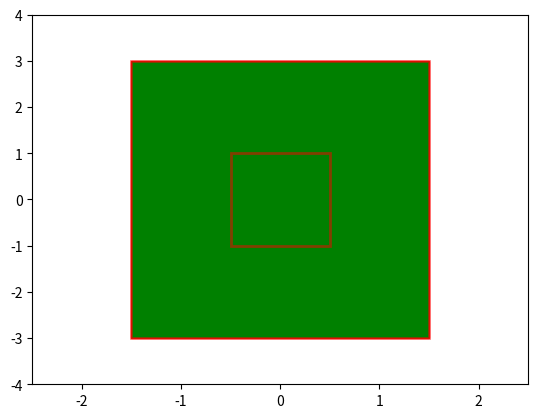

Generate this figure with matplotlib:

import matplotlib.pyplot as plt
import matplotlib.patches as patches

def add_slits(ax, slit):
    # Dimensions for the larger rectangle
    outer_width = slit["width"] * 3  # Example: 3 times the slit width
    outer_height = slit["height"] * 3  # Example: 3 times the slit height
    outer_x = slit["position"][0] - outer_width / 2
    outer_y = slit["position"][1] - outer_height / 2

    # Create the larger green rectangle
    outer_rect = patches.Rectangle((outer_x, outer_y), outer_width, outer_height, linewidth=1, edgecolor='r', facecolor='green')
    ax.add_patch(outer_rect)

    # Create the transparent hole using a PathPatch with a Path that outlines both the outer rectangle and the inner rectangle (hole)
    from matplotlib.path import Path
    path_data = [
        (Path.MOVETO, (outer_x, outer_y)),
        (Path.LINETO, (outer_x + outer_width, outer_y)),
        (Path.LINETO, (outer_x + outer_width, outer_y + outer_height)),
        (Path.LINETO, (outer_x, outer_y + outer_height)),
        (Path.CLOSEPOLY, (outer_x, outer_y)),
        (Path.MOVETO, (slit["position"][0] - slit["width"]/2, slit["position"][1] - slit["height"]/2)),
        (Path.LINETO, (slit["position"][0] + slit["width"]/2, slit["position"][1] - slit["height"]/2)),
        (Path.LINETO, (slit["position"][0] + slit["width"]/2, slit["position"][1] + slit["height"]/2)),
        (Path.LINETO, (slit["position"][0] - slit["width"]/2, slit["position"][1] + slit["height"]/2)),
        (Path.CLOSEPOLY, (slit["position"][0] - slit["width"]/2, slit["position"][1] - slit["height"]/2)),
    ]
    codes, verts = zip(*path_data)
    path = Path(verts, codes)
    patch = patches.PathPatch(path, facecolor='green', lw=2, edgecolor='r', alpha=0.5)
    ax.add_patch(patch)

    # Adjust the axes limits
    ax.set_xlim(outer_x - 1, outer_x + outer_width + 1)
    ax.set_ylim(outer_y - 1, outer_y + outer_height + 1)

# Example usage
fig, ax = plt.subplots()
slit = {
    "position": (0, 0),  # Center position of the slit
    "width": 1,
    "height": 2
}
add_slits(ax, slit)
plt.show()
